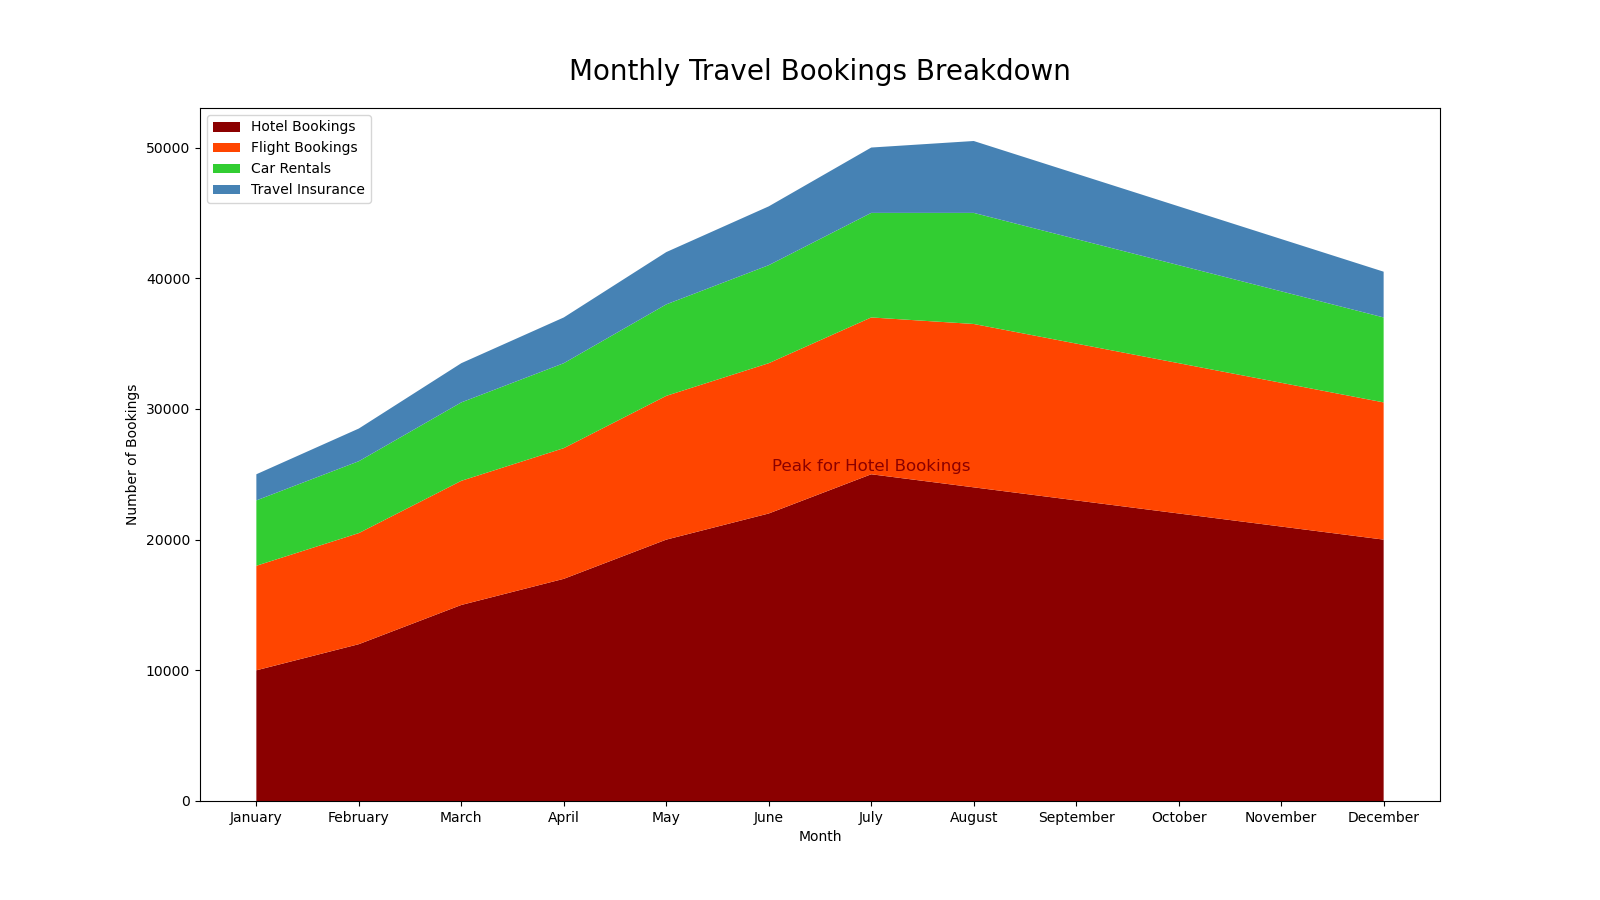

The file beside this chart, header and first rows:
Month, Hotel Bookings, Flight Bookings, Car Rentals, Travel Insurance
January, 10000, 8000, 5000, 2000
February, 12000, 8500, 5500, 2500
March, 15000, 9500, 6000, 3000
April, 17000, 10000, 6500, 3500
May, 20000, 11000, 7000, 4000
June, 22000, 11500, 7500, 4500
July, 25000, 12000, 8000, 5000
August, 24000, 12500, 8500, 5500
September, 23000, 12000, 8000, 5000
October, 22000, 11500, 7500, 4500
November, 21000, 11000, 7000, 4000
December, 20000, 10500, 6500, 3500
